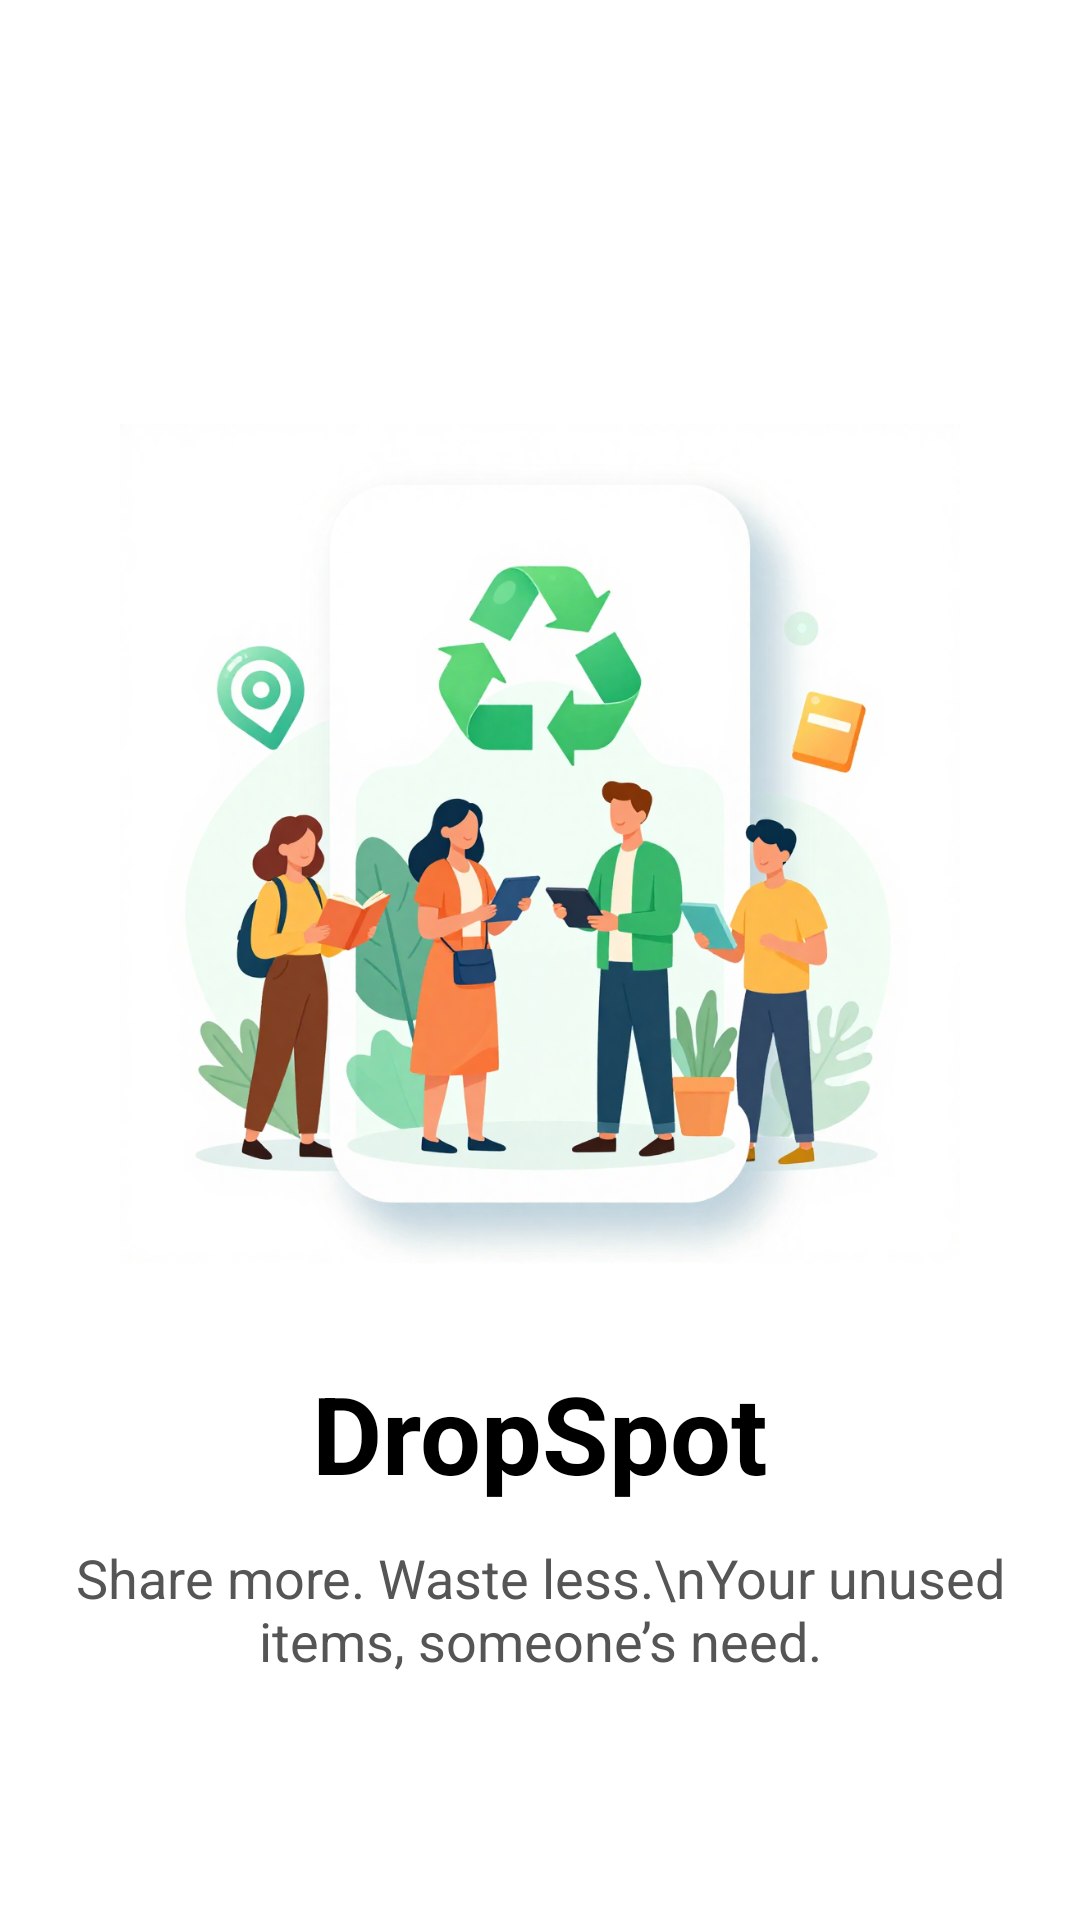

Write the Android layout XML for this screen, with the resource values it uses.
<!-- AndroidManifest.xml: application theme Theme.DropSpot -->
<!-- res/layout/activity_welcome.xml -->
<?xml version="1.0" encoding="utf-8"?>
<androidx.constraintlayout.widget.ConstraintLayout xmlns:android="http://schemas.android.com/apk/res/android"
    xmlns:app="http://schemas.android.com/apk/res-auto"
    xmlns:tools="http://schemas.android.com/tools"
    android:layout_width="match_parent"
    android:layout_height="match_parent"
    android:background="@android:color/white"
    android:fitsSystemWindows="true"
    tools:context=".WelcomeActivity">

    <ImageView
        android:id="@+id/ivWelcomeIllustration"
        android:layout_width="0dp"
        android:layout_height="0dp"
        android:layout_marginTop="60dp"
        android:layout_marginStart="40dp"
        android:layout_marginEnd="40dp"
        android:src="@drawable/welcome_illustration"
        app:layout_constraintDimensionRatio="1:1"
        app:layout_constraintBottom_toTopOf="@+id/tvAppName"
        app:layout_constraintEnd_toEndOf="parent"
        app:layout_constraintStart_toStartOf="parent"
        app:layout_constraintTop_toTopOf="parent"
        app:layout_constraintVertical_chainStyle="packed"
        app:layout_constraintWidth_max="400dp" />

    <TextView
        android:id="@+id/tvAppName"
        android:layout_width="wrap_content"
        android:layout_height="wrap_content"
        android:layout_marginTop="32dp"
        android:text="DropSpot"
        android:textColor="@android:color/black"
        android:textSize="36sp"
        android:textStyle="bold"
        app:layout_constraintBottom_toTopOf="@+id/tvTagline"
        app:layout_constraintEnd_toEndOf="parent"
        app:layout_constraintStart_toStartOf="parent"
        app:layout_constraintTop_toBottomOf="@+id/ivWelcomeIllustration" />

    <TextView
        android:id="@+id/tvTagline"
        android:layout_width="wrap_content"
        android:layout_height="wrap_content"
        android:layout_marginTop="12dp"
        android:gravity="center"
        android:text="Share more. Waste less.\nYour unused items, someone’s need."
        android:textColor="#555555"
        android:textSize="18sp"
        app:layout_constraintBottom_toBottomOf="parent"
        app:layout_constraintEnd_toEndOf="parent"
        app:layout_constraintStart_toStartOf="parent"
        app:layout_constraintTop_toBottomOf="@+id/tvAppName" />

</androidx.constraintlayout.widget.ConstraintLayout>
<!-- resources referenced by this layout -->
<resources>
  <!-- drawable welcome_illustration: png bitmap (drawable, 664414 bytes) -->
  <style name="Theme.DropSpot" parent="Base.Theme.DropSpot" />
  <style name="Base.Theme.DropSpot" parent="Theme.Material3.DayNight.NoActionBar">
          
          <item name="colorPrimary">@color/colorPrimary</item>
          <item name="colorOnPrimary">@color/white</item>
          <item name="colorPrimaryContainer">@color/colorAccent</item>
          <item name="colorOnPrimaryContainer">@color/textColorPrimary</item>
          <item name="colorSecondary">@color/colorPrimary</item>
          <item name="colorOnSecondary">@color/white</item>
          <item name="colorSecondaryContainer">@color/colorAccent</item>
          <item name="colorOnSecondaryContainer">@color/textColorPrimary</item>
          <item name="android:colorBackground">@color/white</item>
          <item name="colorSurface">@color/white</item>
          <item name="colorOnSurface">@color/textColorPrimary</item>
          <item name="android:statusBarColor" tools:targetApi="l">@color/colorPrimaryDark</item>
      </style>
  <color name="colorPrimary">#2D5A27</color>
  <color name="white">#FFFFFF</color>
  <color name="colorAccent">#4CAF50</color>
  <color name="textColorPrimary">#1A1A1A</color>
  <color name="colorPrimaryDark">#1B3A17</color>
</resources>
